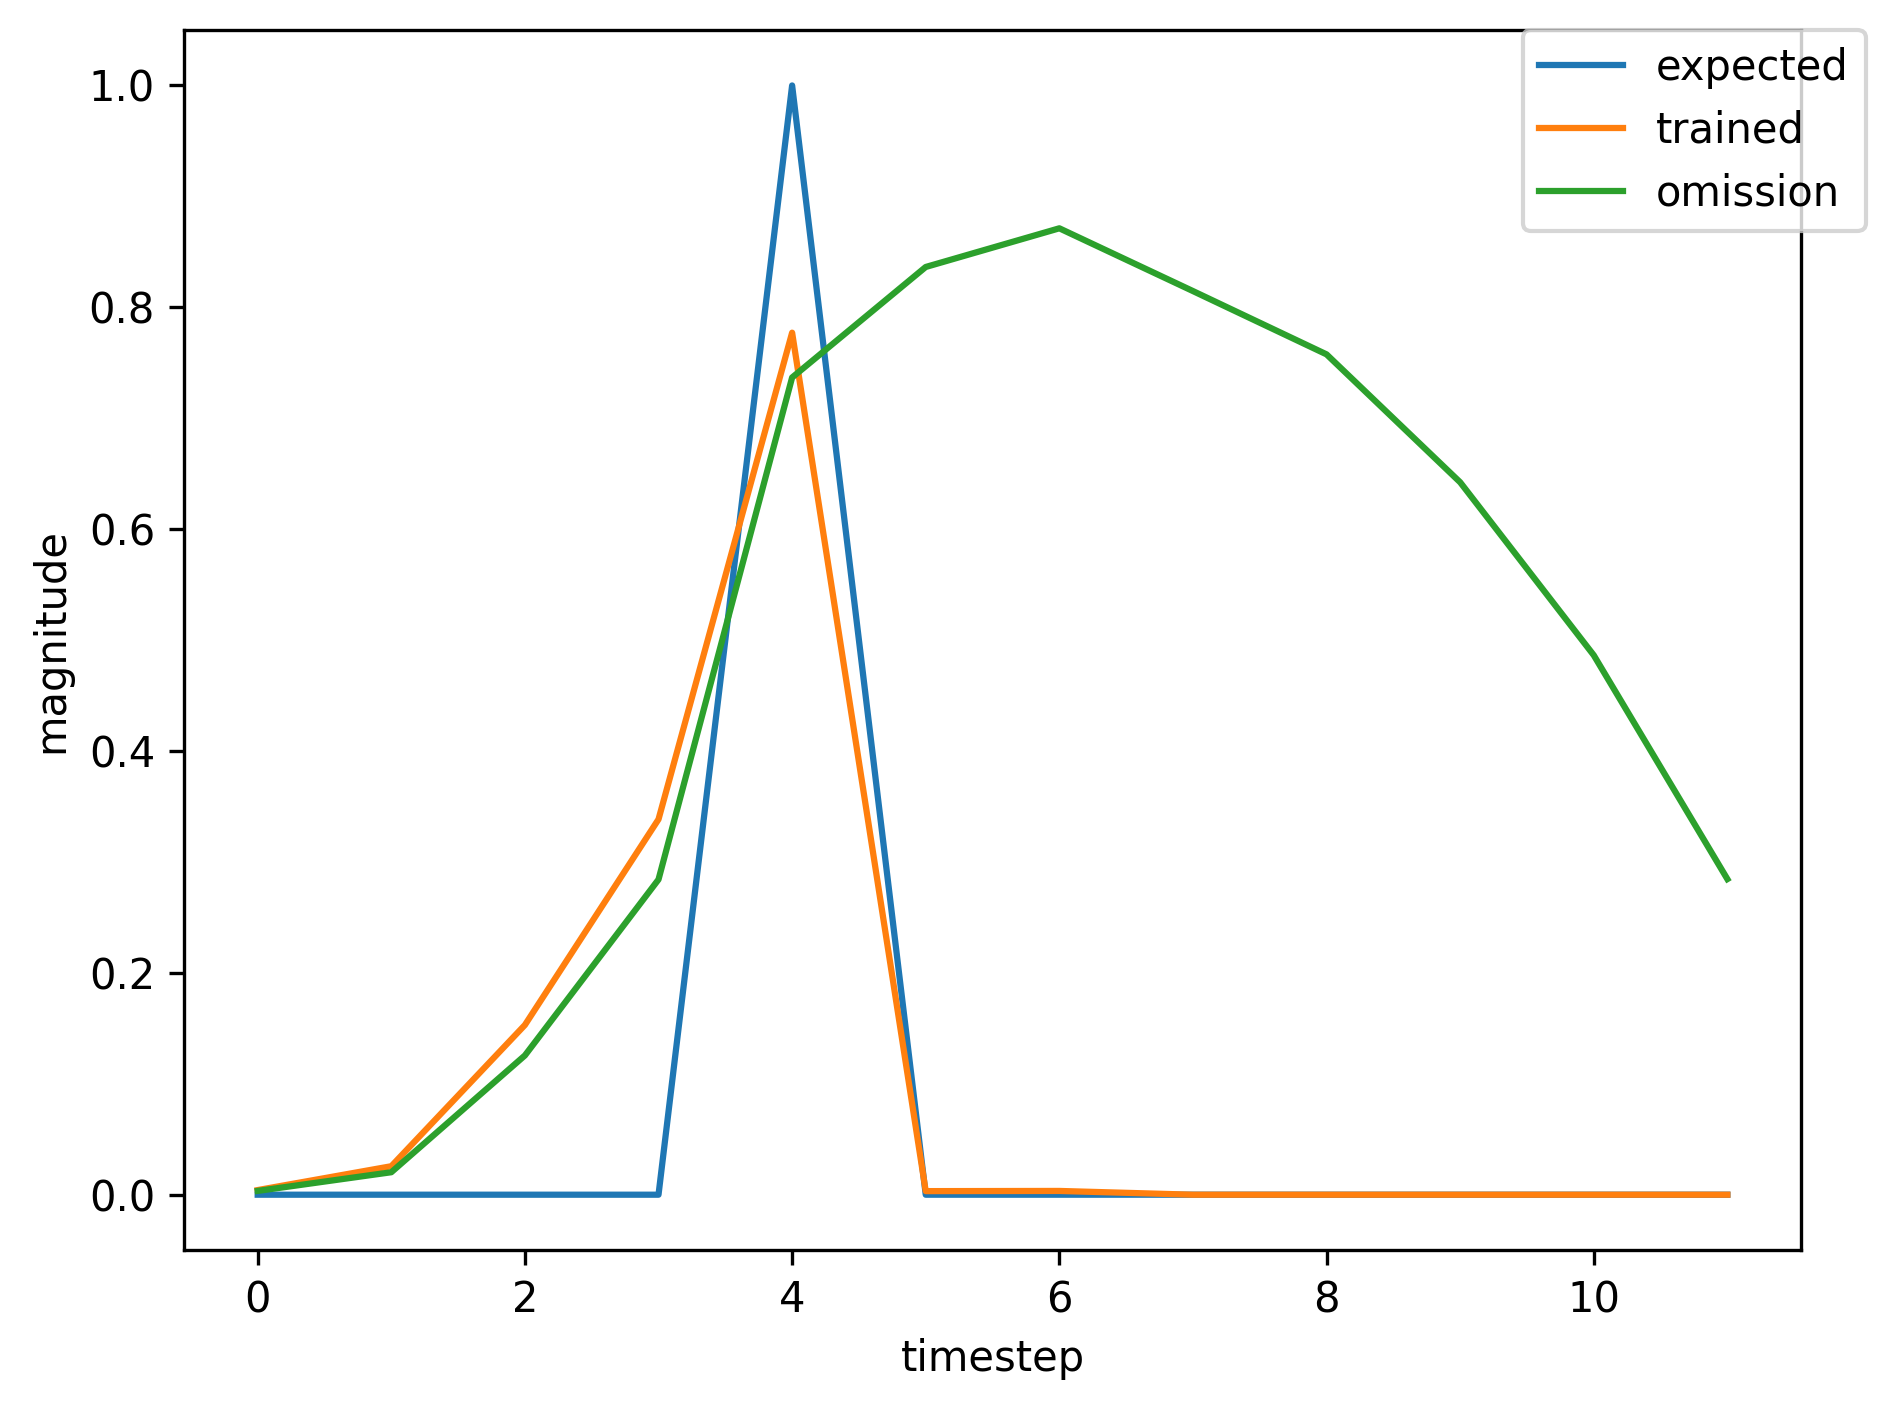

Data behind this chart, as committed beside it:
, input, expected_output, network_output
0, 1.0, 0, 0.04742
1, 0.0, 0, 0.6203
2, 0.0, 0, 0.8999
3, 0.0, 0, 0.8983
4, 2.0, 1, 0.9073
5, 0.0, 0, 0.006693
6, 0.0, 0, 0.002355
7, 1.0, 0, 0.002273
8, 0.0, 0, 0.00975
9, 0.0, 0, 0.07044
10, 0.0, 0, 0.1458
11, 2.0, 1, 0.5178
12, 0.0, 0, 0.001836
13, 0.0, 0, 0.003431
14, 1.0, 0, 0.003757
15, 0.0, 0, 0.02692
16, 0.0, 0, 0.1649
17, 0.0, 0, 0.3862
18, 2.0, 1, 0.8076
19, 0.0, 0, 0.003744
20, 0.0, 0, 0.003407
21, 0.0, 0, 0.003387
22, 0.0, 0, 0.003765
23, 1.0, 0, 0.003849
24, 0.0, 0, 0.02289
25, 0.0, 0, 0.1387
26, 0.0, 0, 0.3085
27, 2.0, 1, 0.7563
28, 0.0, 0, 0.002998
29, 0.0, 0, 0.003405
30, 0.0, 0, 0.003471
31, 0.0, 0, 0.003925
32, 1.0, 0, 0.004002
33, 0.0, 0, 0.0246
34, 0.0, 0, 0.1477
35, 0.0, 0, 0.3292
36, 2.0, 1, 0.7714
37, 0.0, 0, 0.003167
38, 0.0, 0, 0.003397
39, 1.0, 0, 0.003439
40, 0.0, 0, 0.02049
41, 0.0, 0, 0.1268
42, 0.0, 0, 0.2875
43, 2.0, 1, 0.7398
44, 0.0, 0, 0.00285
45, 0.0, 0, 0.003415
46, 0.0, 0, 0.003512
47, 0.0, 0, 0.00399
48, 1.0, 0, 0.004066
49, 0.0, 0, 0.02532
50, 0.0, 0, 0.1515
51, 0.0, 0, 0.3378
52, 2.0, 1, 0.7772
53, 0.0, 0, 0.003237
54, 0.0, 0, 0.003394
55, 0.0, 0, 0.003426
56, 0.0, 0, 0.003847
57, 0.0, 0, 0.003927
58, 0.0, 0, 0.004122
59, 0.0, 0, 0.004178
... 415 more rows
